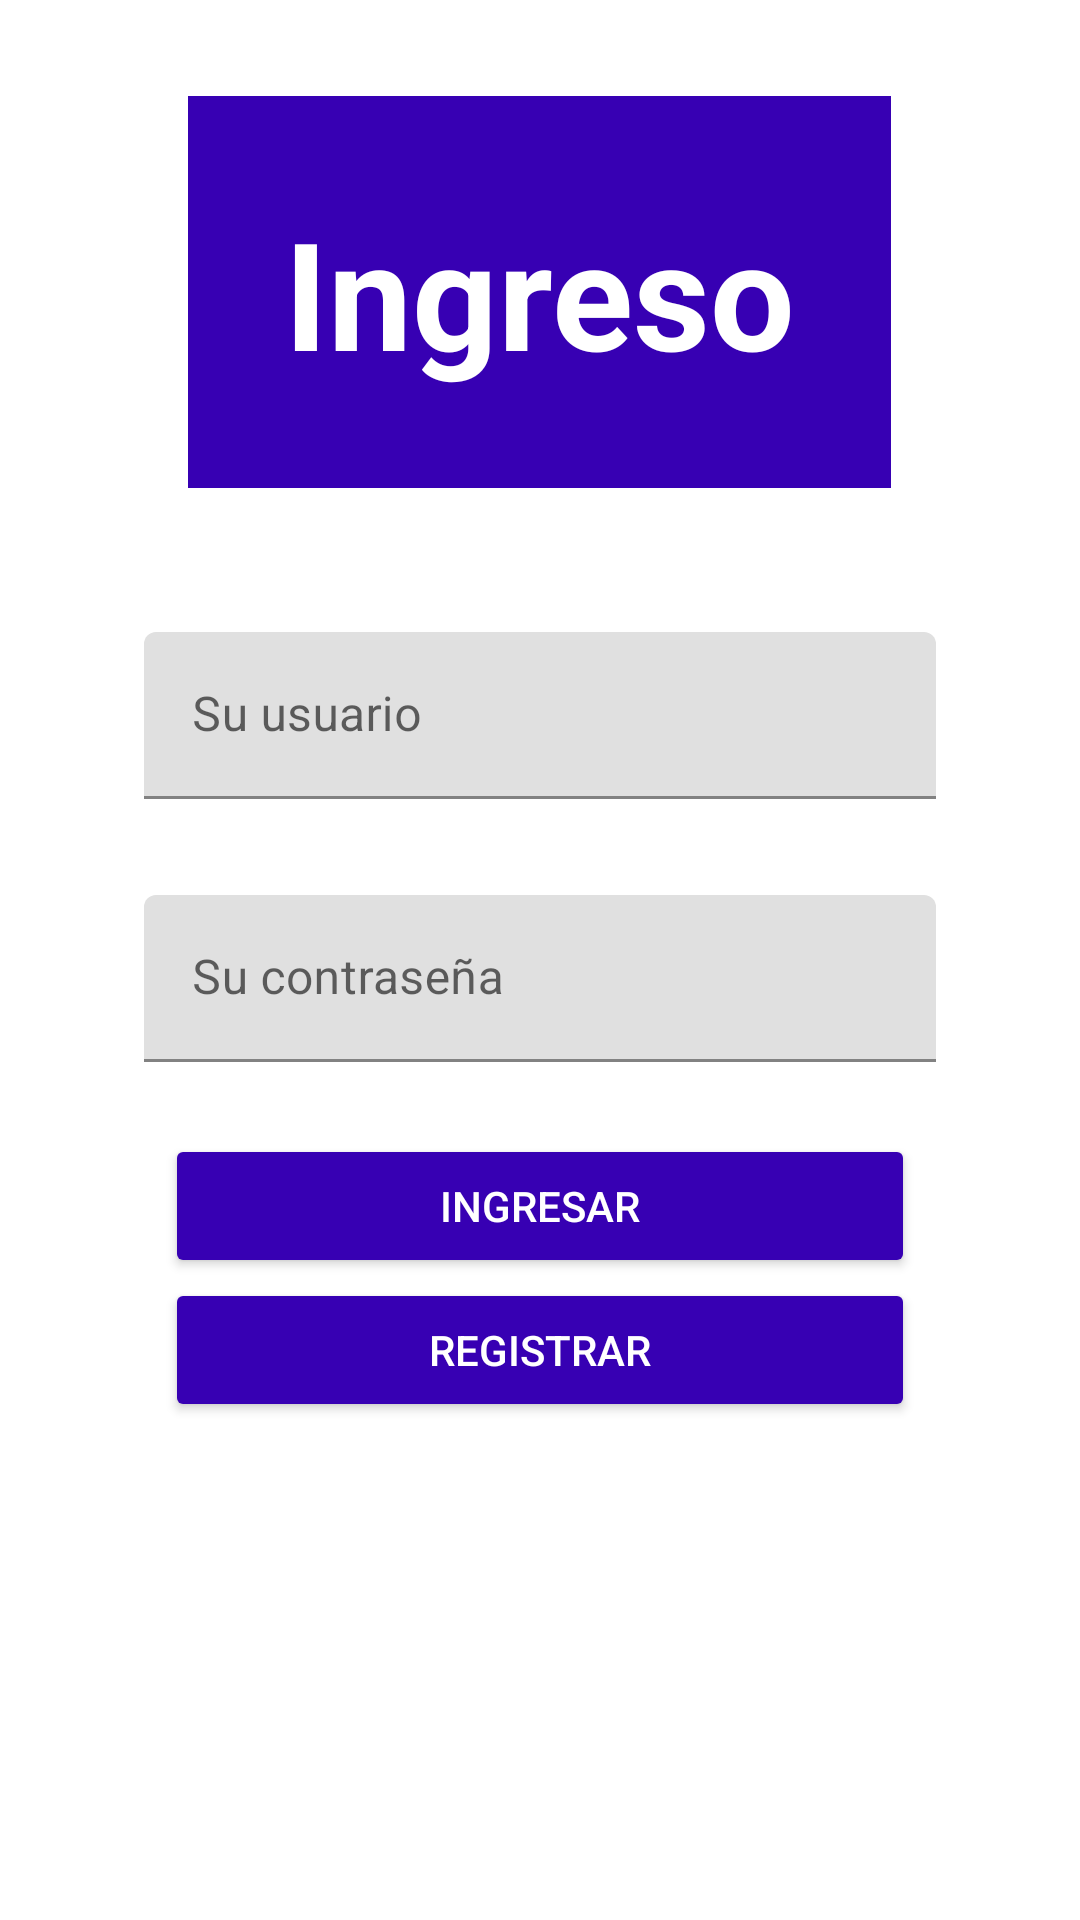

This screen was rendered from an Android layout file. Write that file and the resources it references.
<!-- AndroidManifest.xml: application theme Theme.Labn5 -->
<!-- res/layout/activity_main.xml -->
<?xml version="1.0" encoding="utf-8"?>
<androidx.appcompat.widget.LinearLayoutCompat

    xmlns:android="http://schemas.android.com/apk/res/android"
    xmlns:app="http://schemas.android.com/apk/res-auto"
    xmlns:tools="http://schemas.android.com/tools"
    android:layout_width="match_parent"
    android:layout_height="match_parent"
    android:orientation="vertical"
    android:padding="32dp"
    tools:context=".MainActivity">

    <ImageView
        android:id="@+id/imax"
        android:layout_width="wrap_content"
        android:layout_height="wrap_content"
        android:layout_gravity="center"
        android:background="@color/purple_700"
        android:contentDescription="Ingreso"

        android:src="@drawable/ic_launcher_foreground" />
    <TextView
        android:id="@+id/ingresotext"
        android:layout_width="wrap_content"
        android:layout_height="wrap_content"
        android:layout_marginBottom="32dp"
        android:padding="32dp"
        android:textColor="@color/white"
        android:background="@color/purple_700"
        android:textStyle="bold"
        android:text="Ingreso"
        android:textSize="50dp"

        android:layout_gravity="center"
        app:layout_constraintBottom_toBottomOf="@+id/imax" />

    <com.google.android.material.textfield.TextInputLayout

        android:layout_width="match_parent"
        android:layout_height="wrap_content"
        android:padding="16dp">

        <com.google.android.material.textfield.TextInputEditText
            android:id="@+id/usuario"
            android:layout_width="match_parent"
            android:layout_height="wrap_content"
            android:hint="Su usuario" />
    </com.google.android.material.textfield.TextInputLayout>

    <com.google.android.material.textfield.TextInputLayout
        android:layout_width="match_parent"
        android:layout_height="wrap_content"
        android:padding="16dp">

        <com.google.android.material.textfield.TextInputEditText
            android:id="@+id/contraseña"
            android:layout_width="match_parent"
            android:layout_height="wrap_content"
            android:hint="Su contraseña" />
    </com.google.android.material.textfield.TextInputLayout>

    <Button
        android:id="@+id/boton_ingreso"
        android:layout_marginTop="8dp"
        android:layout_width="250dp"
        android:textColor="@color/white"
        android:layout_height="wrap_content"
        android:backgroundTint="@color/purple_700"
        android:text="Ingresar"
        android:layout_gravity="center"/>

    <Button
        android:id="@+id/boton_registro"
        android:layout_width="250dp"
        android:layout_height="wrap_content"
        android:textColor="@color/white"

        android:text="Registrar"
        android:backgroundTint="@color/purple_700"
        android:layout_gravity="center"
         />

</androidx.appcompat.widget.LinearLayoutCompat>
<!-- resources referenced by this layout -->
<resources>
  <style name="Theme.Labn5" parent="Theme.MaterialComponents.DayNight.DarkActionBar">
          
          <item name="colorPrimary">@color/purple_500</item>
          <item name="colorPrimaryVariant">@color/purple_700</item>
          <item name="colorOnPrimary">@color/white</item>
          
          <item name="colorSecondary">@color/teal_200</item>
          <item name="colorSecondaryVariant">@color/teal_700</item>
          <item name="colorOnSecondary">@color/black</item>
          
          <item name="android:statusBarColor" tools:targetApi="l">?attr/colorPrimaryVariant</item>
          
      </style>
  <!-- not gathered from this repository: default colours our renderer supplied (Android Studio template values) -->
  <color name="purple_500">#FF6200EE</color>
  <color name="purple_700">#FF3700B3</color>
  <color name="teal_200">#FF03DAC5</color>
  <color name="teal_700">#FF018786</color>
  <color name="black">#FF000000</color>
  <color name="white">#FFFFFFFF</color>
</resources>
